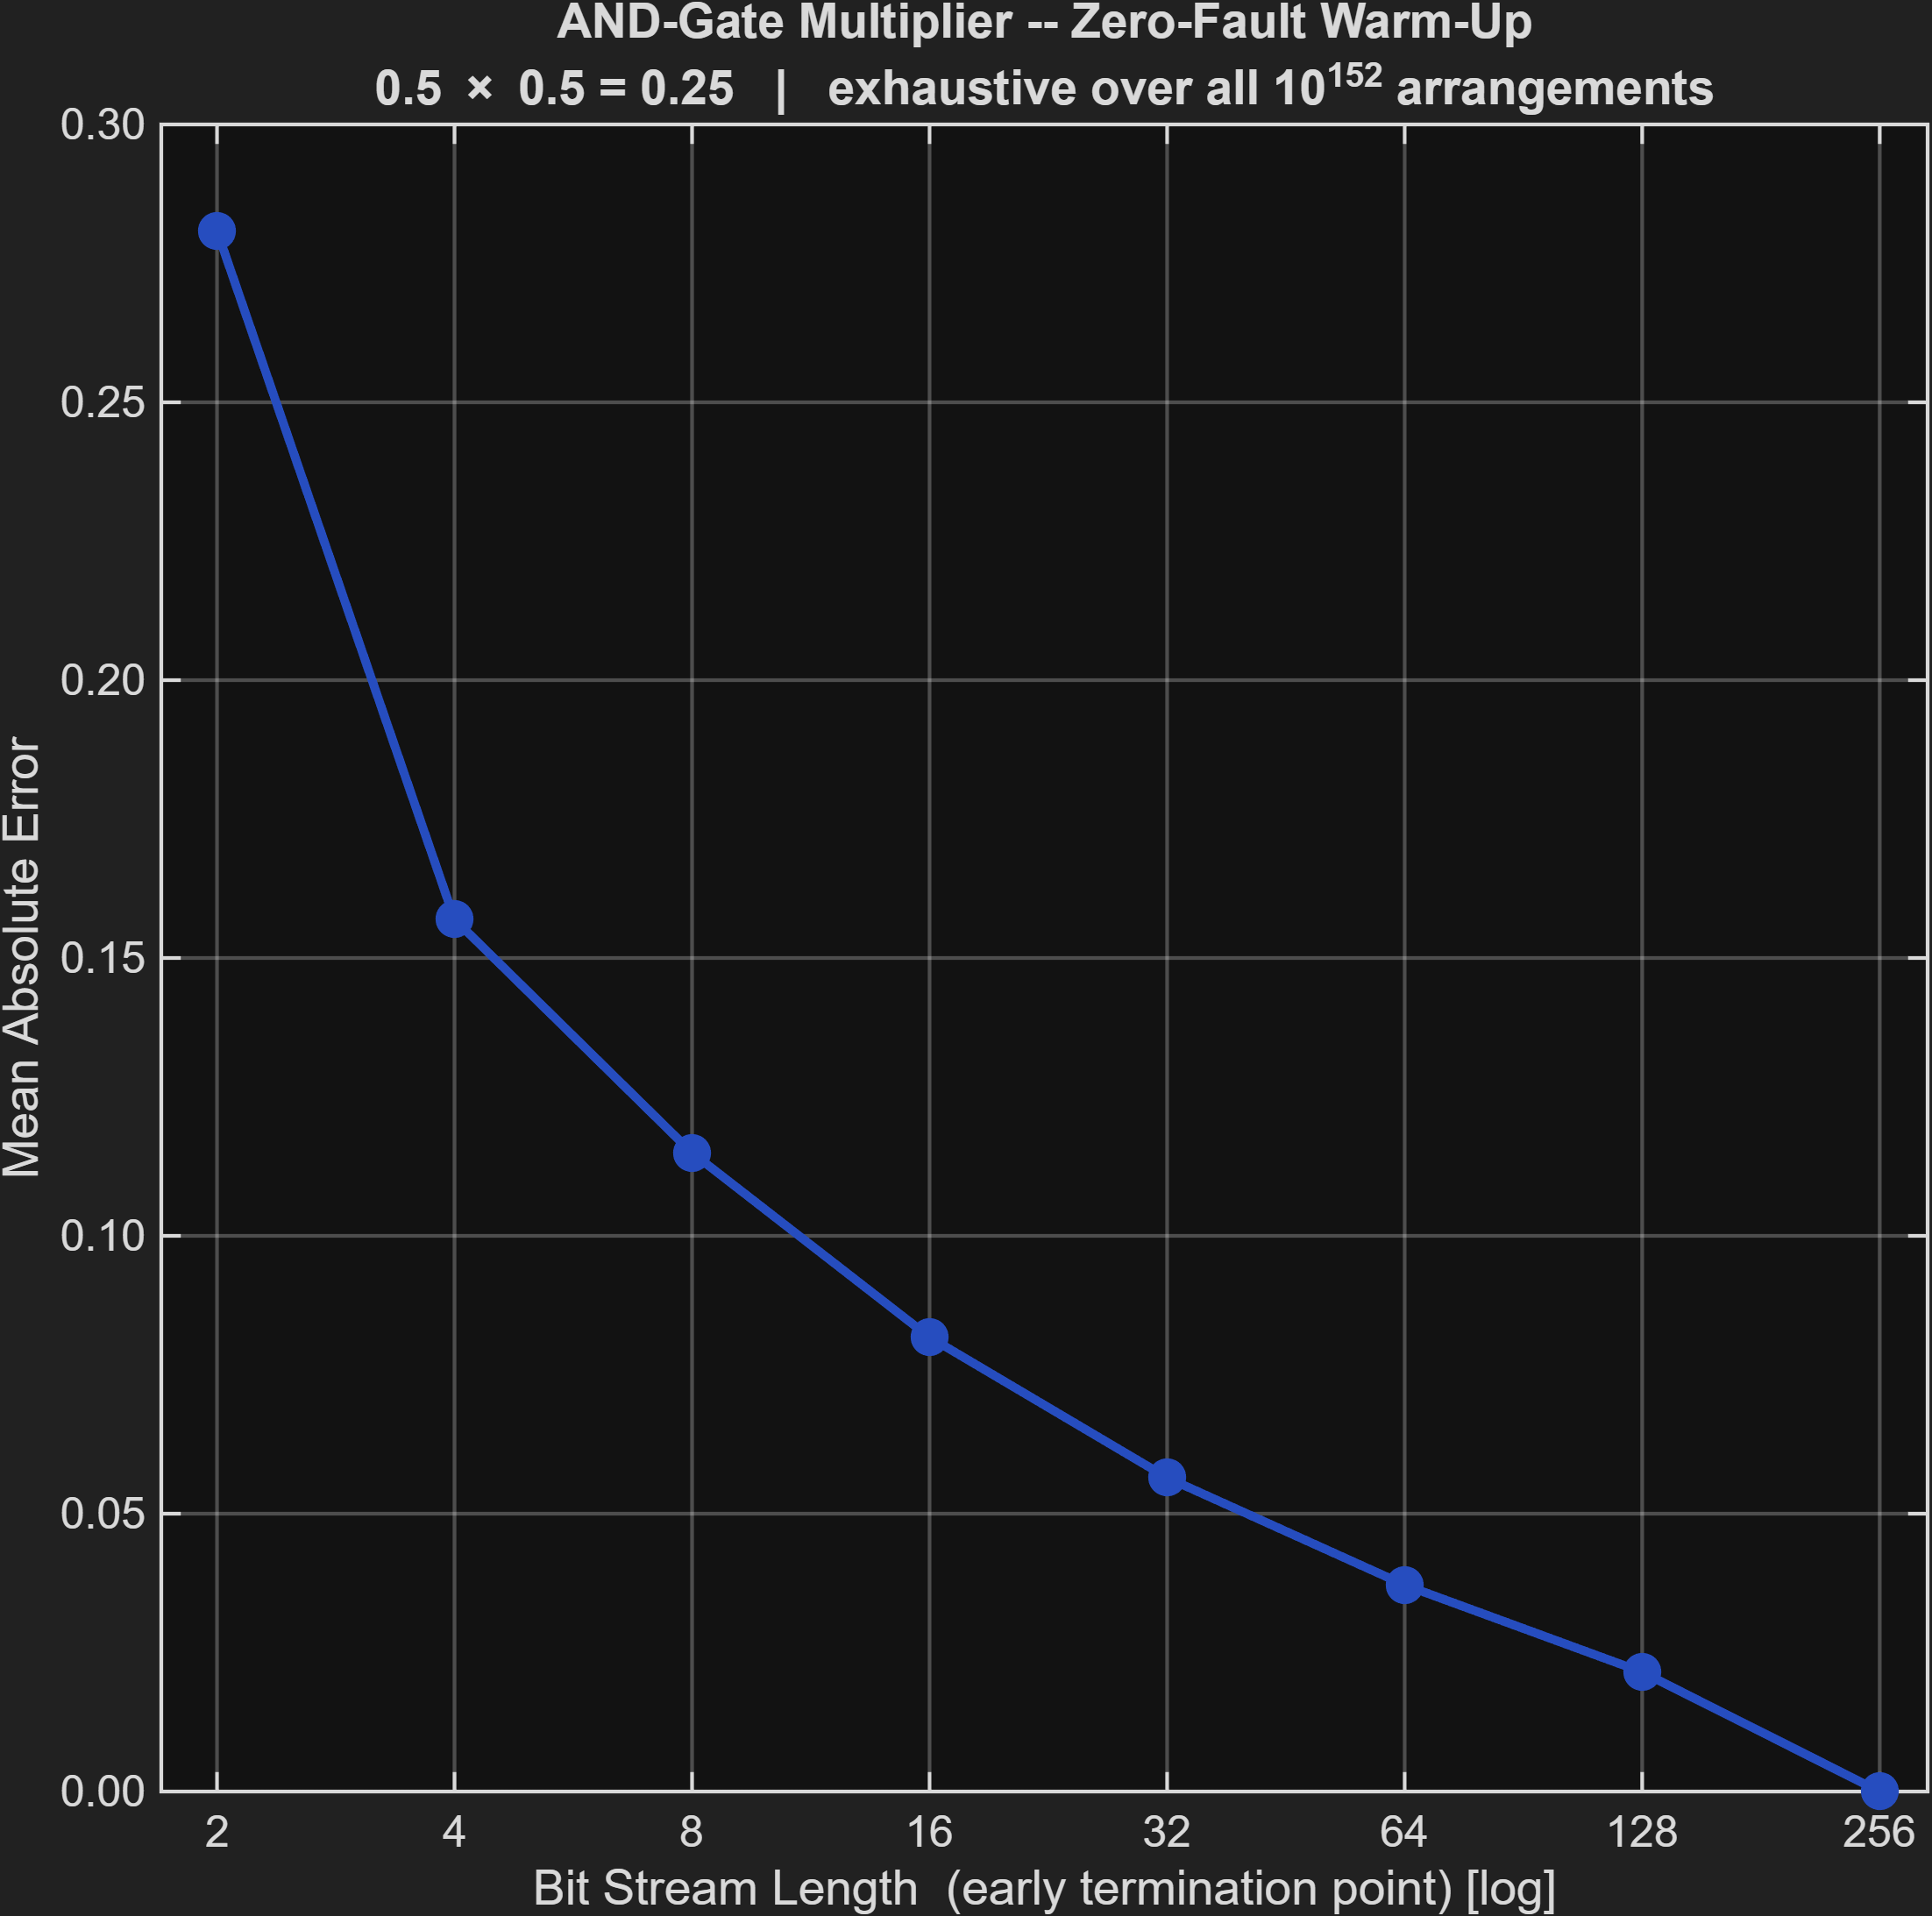

The file beside this chart, header and first rows:
N, MeanEstimate, MeanAbsError, MinEstimate, MaxEstimate, Classes, Log10Arrangements
2, 0.25, 0.2809, 0.00000000, 1, 3, 151.5
4, 0.25, 0.157, 0.00000000, 1, 5, 151.5
8, 0.25, 0.115, 0.00000000, 1, 9, 151.5
16, 0.25, 0.08176, 0.00000000, 1, 17, 151.5
32, 0.25, 0.05648, 0.00000000, 1, 33, 151.5
64, 0.25, 0.03717, 0.00000000, 1, 65, 151.5
128, 0.25, 0.0215, 0.00000000, 0.5, 65, 151.5
256, 0.25, 0.00000000, 0.25, 0.25, 1, 151.5
